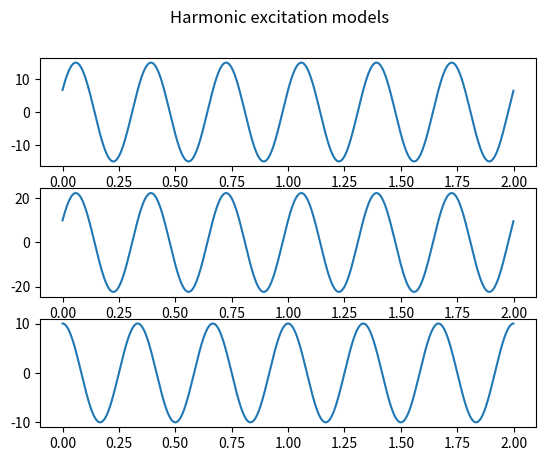
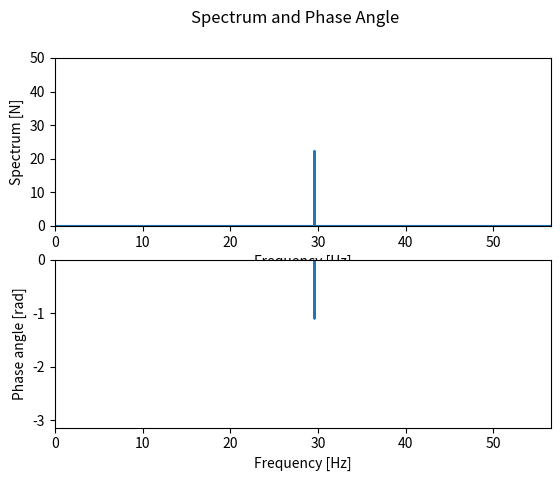

The matplotlib source for these figures, in order:
import numpy 
import matplotlib

# Defining variables
A = 10
B = 20

frequency = 3
amplitude = numpy.sqrt(A*numpy.exp(2)+B*numpy.exp(2))
angle_phase = numpy.arctan(-B/A)
complex_amplitude = (A-1j*B)/2
omega = 2*numpy.pi*frequency
step = 0.013

# Defining time
def get_delta_time():
  number_of_points = 2000
  delta = 0.001
  time = []

  for i in range(number_of_points):
    time.append(i*delta)
  return time

time = get_delta_time()

# Defining harmonic equations
def get_model(func):
  model=[]
  for i in time:
    model.append(func(i))
  return model

def get_func_A(i):
  return amplitude*numpy.cos(omega*i+angle_phase)

def get_func_B(i):
  return A*numpy.cos(omega*i)+B*numpy.sin(omega*i)

def get_func_C(i):
  return complex_amplitude*numpy.exp(1j*omega*i)+(complex_amplitude)*numpy.exp(-1j*omega*i)

modelA = get_model(get_func_A)
modelB = get_model(get_func_B)
modelC = get_model(get_func_C)

# Plotting harmonic excitation models
figure, axis = matplotlib.pyplot.subplots(3)
figure.suptitle('Harmonic excitation models')
axis[0].plot(time, modelA)
axis[1].plot(time, modelB)
axis[2].plot(time, modelC)

# Defining angle omega
def get_omega_matrix():
  index = 0
  angles = []

  while (index <= (3*omega)):
    angles.append(index)
    index += step
  return angles

# Defining the lag/divergence
omega_matrix = get_omega_matrix()

def get_lag():
  index = 0
  lag = numpy.zeros(len(omega_matrix), dtype=complex)

  while (index < len(lag)):
    if (numpy.absolute(omega-omega_matrix[index]) <= step):
      lag[index] = complex_amplitude
    index += 1
  return lag

lag = get_lag()

# Plotting spectrum and phase angle
figure, axis = matplotlib.pyplot.subplots(2)
figure.suptitle('Spectrum and Phase Angle')

half_pi = 2/numpy.pi

axis[0].plot([x/half_pi for x in omega_matrix],2*numpy.abs(lag))
axis[0].set_xlabel('Frequency [Hz]')
axis[0].set_ylabel('Spectrum [N]')
axis[0].axis([0,3*omega,0,50])

axis[1].plot([x/half_pi for x in omega_matrix],numpy.angle(lag))
axis[1].set_xlabel('Frequency [Hz]')
axis[1].set_ylabel('Phase angle [rad]')
axis[1].axis([0,3*omega,-numpy.pi,0])
